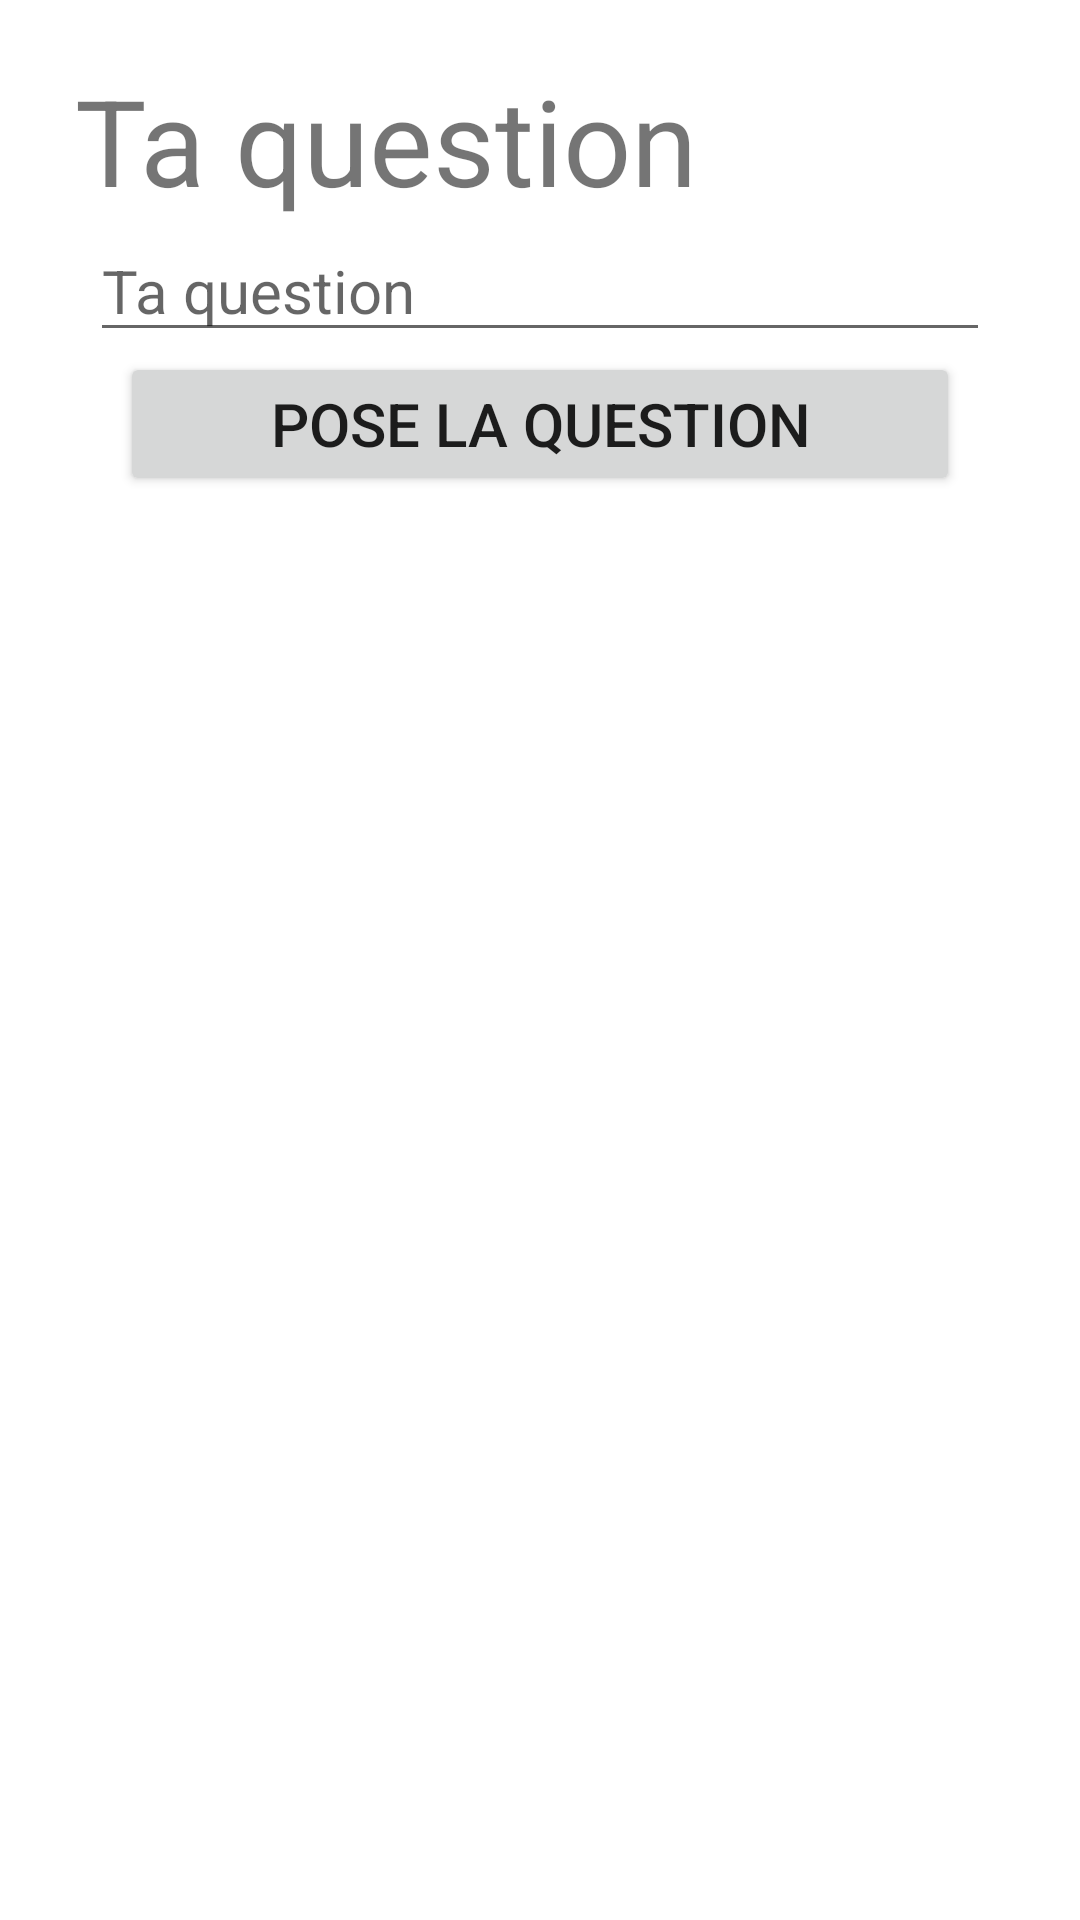

Reconstruct the res/layout file that produces this screen, plus the resources it refers to.
<!-- AndroidManifest.xml: application theme Theme.VoteDroid -->
<!-- res/layout/activity_creation.xml -->
<?xml version="1.0" encoding="utf-8"?>
<LinearLayout xmlns:android="http://schemas.android.com/apk/res/android"
    xmlns:app="http://schemas.android.com/apk/res-auto"
    xmlns:tools="http://schemas.android.com/tools"
    android:layout_width="match_parent"
    android:layout_height="match_parent"
    android:orientation="vertical"
    tools:context=".MainActivity">

    <TextView
        android:id="@+id/Ta_question"
        android:layout_width="wrap_content"
        android:layout_height="wrap_content"
        android:text="@string/Ta_question"
        android:textSize="40dp"
        android:layout_marginTop="20dp"
        android:layout_marginHorizontal="25dp"
        />

    <EditText
        android:id="@+id/Question"
        android:layout_width="match_parent"
        android:layout_height="wrap_content"
        android:text=""
        android:hint="Ta question"
        android:textSize="20dp"
        android:layout_marginHorizontal="30dp"
        />

    <Button
        android:id="@+id/btnQuestion"
        android:layout_width="match_parent"
        android:layout_height="wrap_content"
        android:layout_marginHorizontal="40dp"
        android:gravity="center"
        android:text="@string/pose_la_question"
        android:textSize="20dp"
        />

</LinearLayout>
<!-- resources referenced by this layout -->
<resources>
  <string name="Ta_question">Ta question</string>
  <string name="pose_la_question">POSE LA QUESTION</string>
  <style name="Theme.VoteDroid" parent="Theme.MaterialComponents.DayNight.DarkActionBar">
          
          <item name="colorPrimary">@color/purple_500</item>
          <item name="colorPrimaryVariant">@color/purple_700</item>
          <item name="colorOnPrimary">@color/white</item>
          
          <item name="colorSecondary">@color/teal_200</item>
          <item name="colorSecondaryVariant">@color/teal_700</item>
          <item name="colorOnSecondary">@color/black</item>
          
          <item name="android:statusBarColor">?attr/colorPrimaryVariant</item>
          
      </style>
  <!-- not gathered from this repository: default colours our renderer supplied (Android Studio template values) -->
  <color name="purple_500">#FF6200EE</color>
  <color name="purple_700">#FF3700B3</color>
  <color name="teal_200">#FF03DAC5</color>
  <color name="teal_700">#FF018786</color>
  <color name="black">#FF000000</color>
  <color name="white">#FFFFFFFF</color>
</resources>
